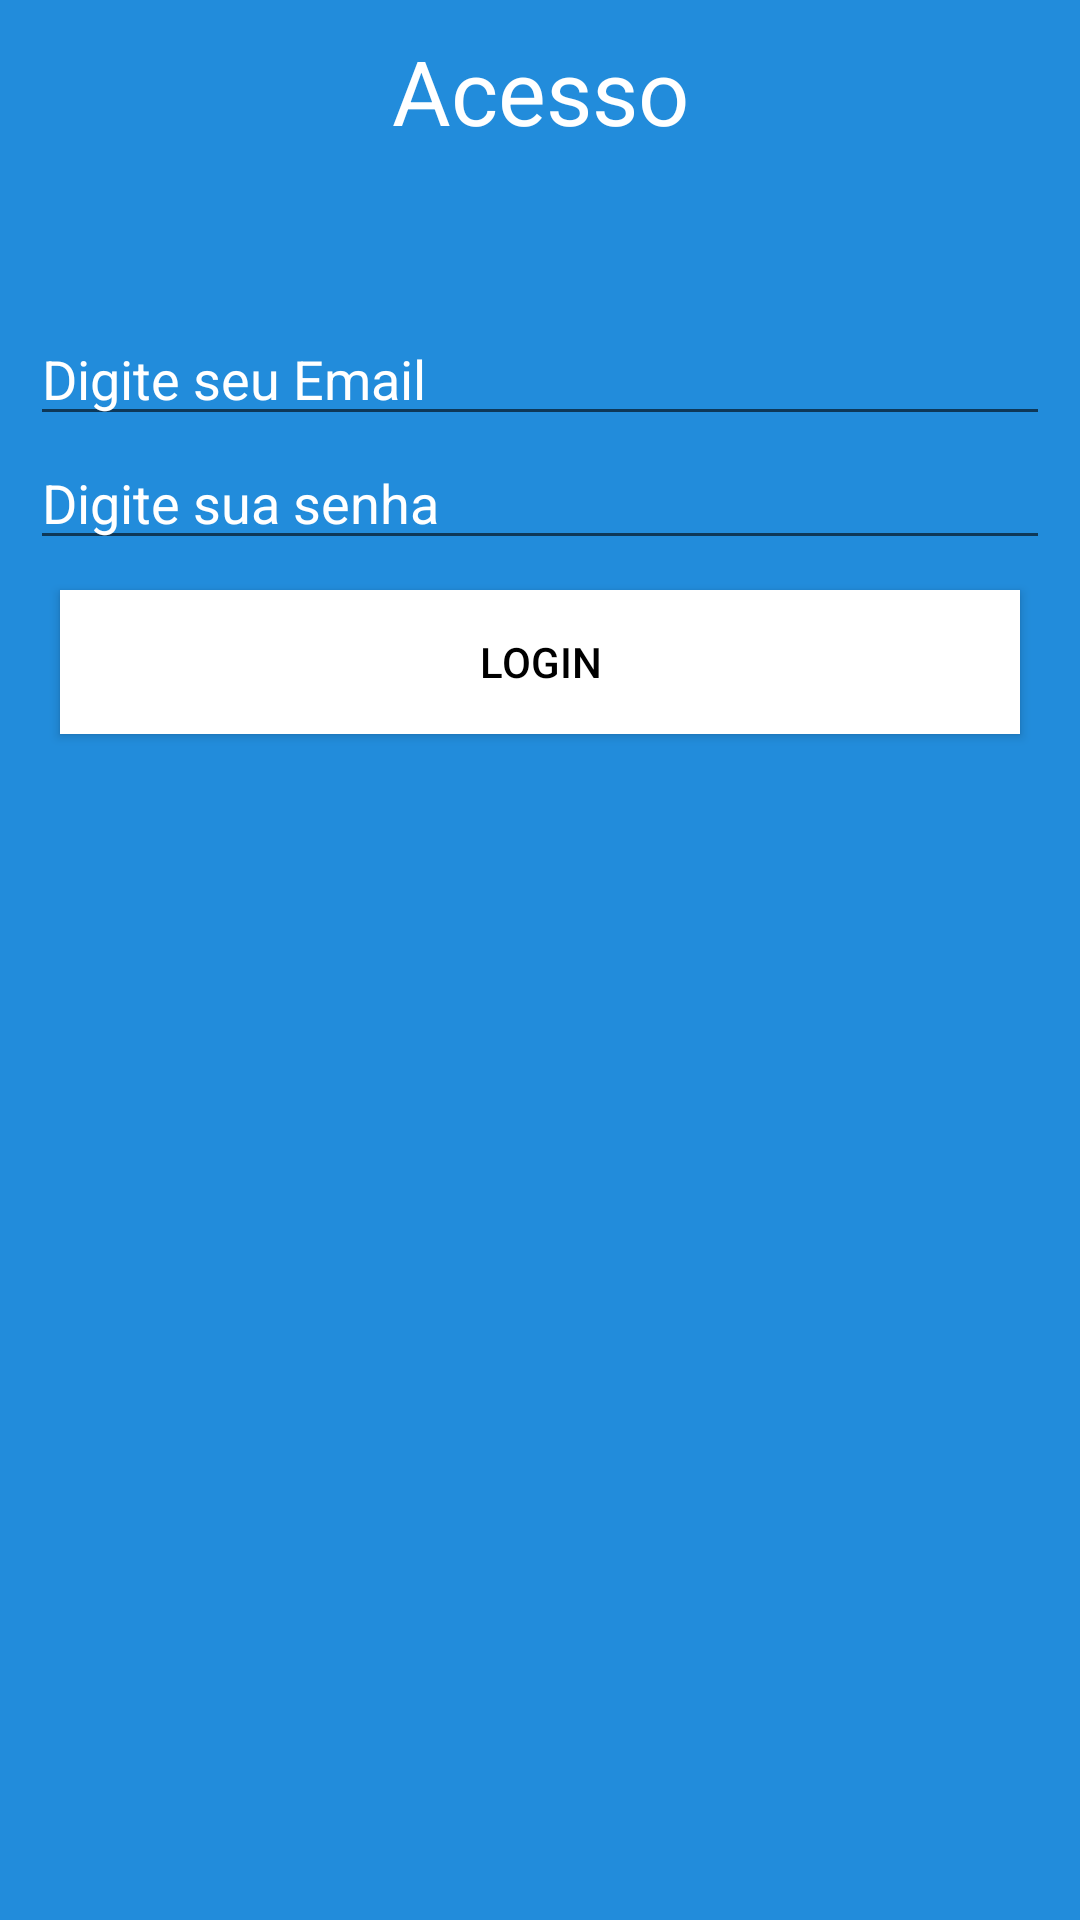

Here is an Android app screen rendered from its layout file. Give the layout XML and the strings, colors and styles it references.
<!-- AndroidManifest.xml: application theme Theme.EagleHotelBooking -->
<!-- res/layout/activity_login.xml -->
<?xml version="1.0" encoding="utf-8"?>
<RelativeLayout xmlns:android="http://schemas.android.com/apk/res/android"
    xmlns:app="http://schemas.android.com/apk/res-auto"
    xmlns:tools="http://schemas.android.com/tools"
    android:layout_width="match_parent"
    android:layout_height="match_parent"
    android:padding="10dp"
    android:background="#228CDB"
    tools:context=".LoginActivity">



    <TextView
        android:id="@+id/txtHeader"
        android:layout_width="match_parent"
        android:layout_height="wrap_content"
        android:text="Acesso"
        android:textColor="@color/white"
        android:textSize="30dp"
        android:gravity="center"

        android:fontFamily="sans-serif"

        />



    <TextView
        android:id="@+id/textView"
        android:layout_width="wrap_content"
        android:layout_height="wrap_content"

        android:textColor="@color/black"
        android:textSize="25dp"
        android:fontFamily="sans-serif"
        android:layout_margin="10dp"
        android:layout_below="@id/txtHeader"
        />

    <EditText
        android:layout_below="@id/textView"
        android:id="@+id/edEmail"
        android:inputType="textEmailAddress"
        android:layout_height="wrap_content"
        android:layout_width="match_parent"
        android:hint="Digite seu Email"
        android:textColorHint="@color/white"
        />

    <EditText
        android:layout_below="@id/edEmail"
        android:id="@+id/edSenha"
        android:inputType="textPassword"
        android:layout_height="wrap_content"
        android:layout_width="match_parent"
        android:hint="Digite sua senha"
        android:textColorHint="@color/white"
        />

    <Button
        android:id="@+id/btLogin"
        android:layout_width="match_parent"
        android:layout_height="wrap_content"
        android:layout_below="@id/edSenha"
        android:layout_marginStart="10dp"
        android:layout_marginTop="10dp"
        android:layout_marginEnd="10dp"
        android:layout_marginBottom="10dp"
        android:background="#fff"
        android:text="Login"
        android:textColor="@color/black" />
</RelativeLayout>
<!-- resources referenced by this layout -->
<resources>
  <style name="Theme.EagleHotelBooking" parent="Theme.MaterialComponents.DayNight.DarkActionBar">
          
          <item name="colorPrimary">@color/purple_500</item>
          <item name="colorPrimaryVariant">@color/purple_700</item>
          <item name="colorOnPrimary">@color/white</item>
          
          <item name="colorSecondary">@color/teal_200</item>
          <item name="colorSecondaryVariant">@color/teal_700</item>
          <item name="colorOnSecondary">@color/black</item>
          
          <item name="android:statusBarColor" tools:targetApi="l">?attr/colorPrimaryVariant</item>
          
      </style>
  <!-- not gathered from this repository: default colours our renderer supplied (Android Studio template values) -->
  <color name="purple_500">#FF6200EE</color>
  <color name="purple_700">#FF3700B3</color>
  <color name="teal_200">#FF03DAC5</color>
  <color name="teal_700">#FF018786</color>
  <color name="black">#FF000000</color>
  <color name="white">#FFFFFFFF</color>
</resources>
